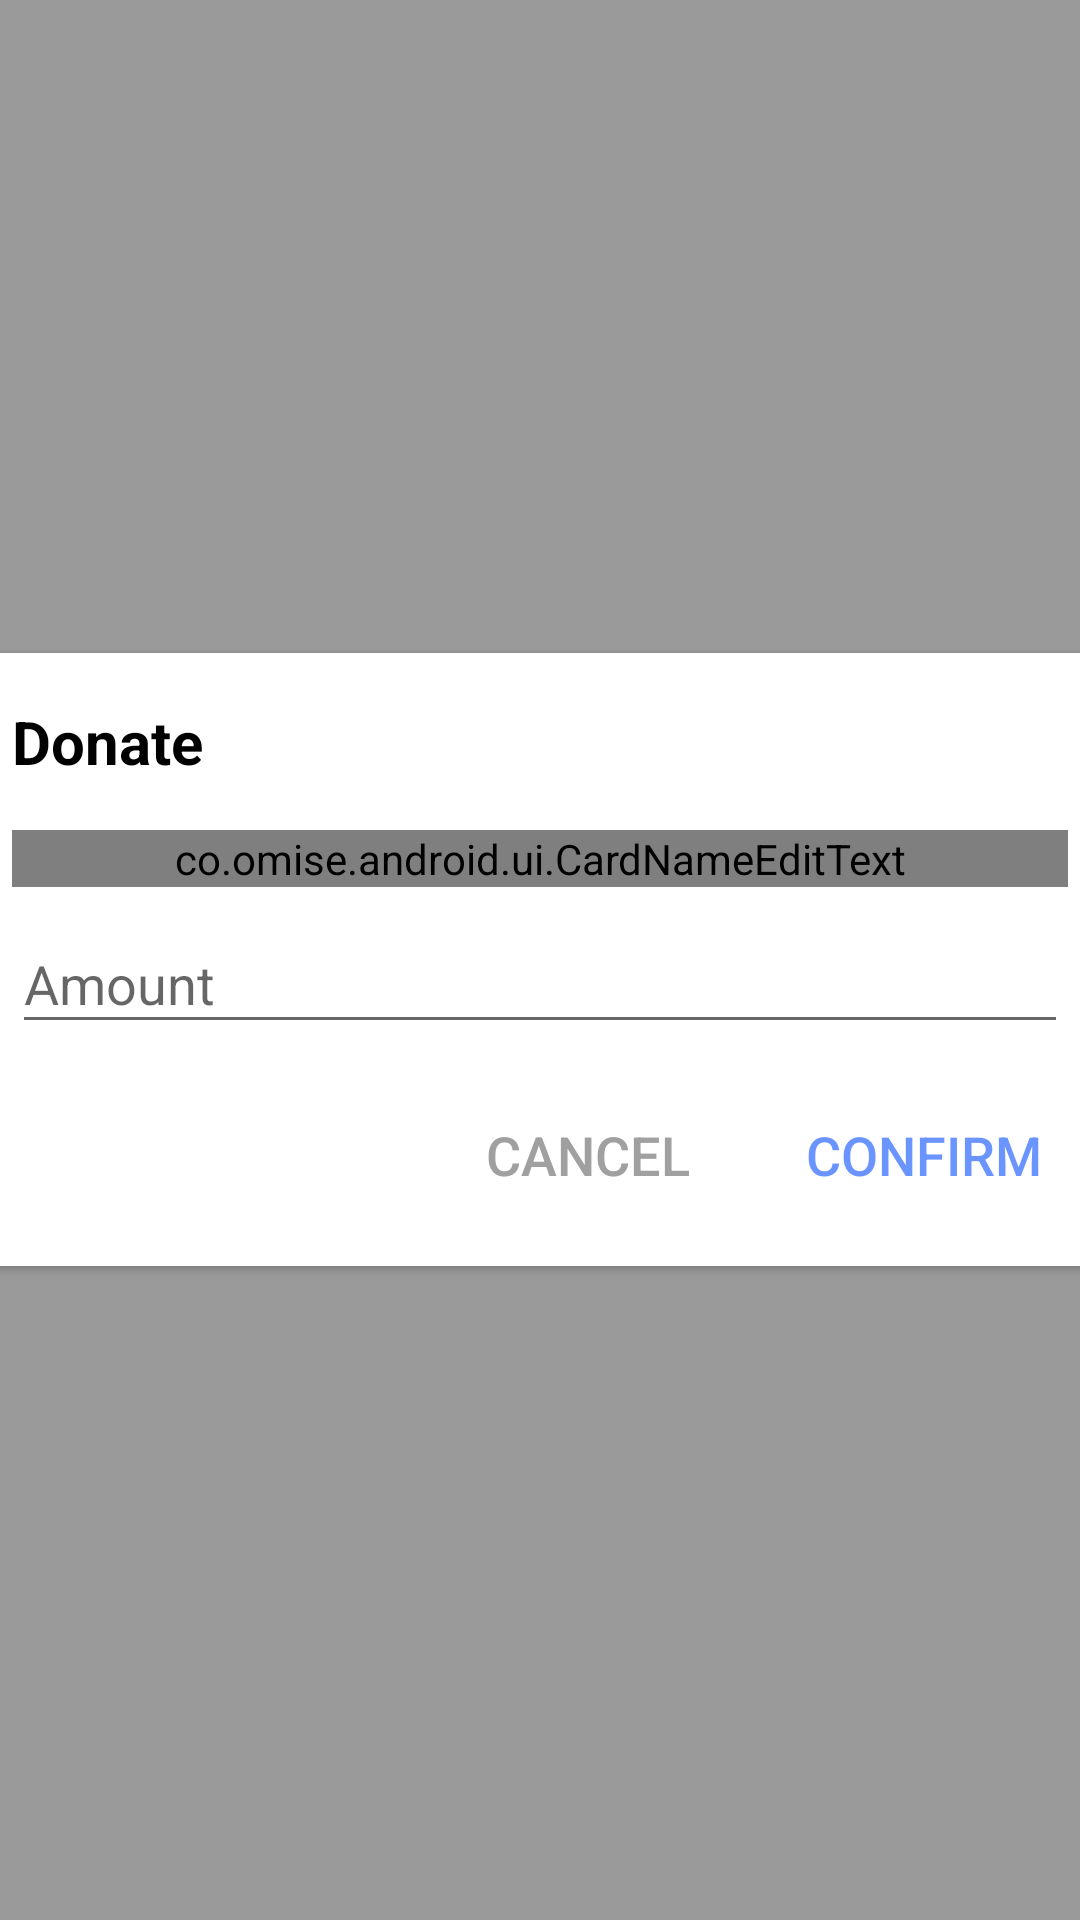

The Android layout XML behind this screen, and the referenced resources:
<!-- AndroidManifest.xml: application theme AppTheme -->
<!-- res/layout/donation_fragment.xml -->
<?xml version="1.0" encoding="utf-8"?>
<FrameLayout xmlns:android="http://schemas.android.com/apk/res/android"
    xmlns:app="http://schemas.android.com/apk/res-auto"
    android:id="@+id/fragment_container"
    android:layout_width="match_parent"
    android:layout_height="match_parent"
    android:background="#660E0B0B"
    android:orientation="vertical">

    <androidx.cardview.widget.CardView
        android:layout_width="@dimen/dialog_width"
        android:layout_height="wrap_content"
        android:layout_gravity="center"
        app:cardBackgroundColor="@android:color/white">

        <LinearLayout
            android:layout_width="match_parent"
            android:layout_height="wrap_content"
            android:orientation="vertical"
            android:padding="@dimen/app_16dp">

            <androidx.appcompat.widget.AppCompatTextView
                android:id="@+id/textView"
                android:layout_width="match_parent"
                android:layout_height="wrap_content"
                android:text="@string/donation_title"
                android:textColor="@android:color/black"
                android:textSize="20sp"
                android:textStyle="bold" />

            <com.google.android.material.textfield.TextInputLayout
                android:layout_width="match_parent"
                android:layout_height="wrap_content"
                android:layout_marginTop="@dimen/app_16dp">

                <co.omise.android.ui.CardNameEditText
                    android:id="@+id/name_input"
                    android:layout_width="match_parent"
                    android:layout_height="wrap_content"
                    android:hint="@string/donation_name_hint"
                    android:textColorHint="@color/colorDisable"></co.omise.android.ui.CardNameEditText>
            </com.google.android.material.textfield.TextInputLayout>

            <com.google.android.material.textfield.TextInputLayout
                android:layout_width="match_parent"
                android:layout_height="wrap_content">

                <androidx.appcompat.widget.AppCompatEditText
                    android:id="@+id/amount_input"
                    android:layout_width="match_parent"
                    android:layout_height="wrap_content"
                    android:hint="@string/donation_amount_hint"
                    android:inputType="numberDecimal"
                    android:textColorHint="@color/colorDisable"></androidx.appcompat.widget.AppCompatEditText>
            </com.google.android.material.textfield.TextInputLayout>

            <LinearLayout
                android:layout_width="match_parent"
                android:layout_height="match_parent"
                android:layout_marginTop="@dimen/app_16dp"
                android:gravity="center|right"
                android:orientation="horizontal">

                <Button
                    android:id="@+id/cancel_button"
                    android:layout_width="@dimen/button_width"
                    android:layout_height="@dimen/button_height"
                    android:layout_marginRight="@dimen/app_8dp"
                    android:background="@null"
                    android:text="@string/donation_cancel_title"
                    android:textColor="@color/colorDisable"
                    android:textSize="18sp" />

                <Button
                    android:id="@+id/confirm_button"
                    android:layout_width="@dimen/button_width"
                    android:layout_height="@dimen/button_height"
                    android:layout_marginLeft="@dimen/app_8dp"
                    android:background="@null"
                    android:text="@string/donation_confirm_title"
                    android:textColor="#950048FF"
                    android:textSize="18sp" />
            </LinearLayout>

        </LinearLayout>

    </androidx.cardview.widget.CardView>
</FrameLayout>
<!-- resources referenced by this layout -->
<resources>
  <color name="colorDisable">#A0A0A0</color>
  <dimen name="app_16dp">16dp</dimen>
  <dimen name="app_8dp">8dp</dimen>
  <dimen name="button_height">42dp</dimen>
  <dimen name="button_width">96dp</dimen>
  <dimen name="dialog_width">384dp</dimen>
  <string name="donation_amount_hint">Amount</string>
  <string name="donation_cancel_title">Cancel</string>
  <string name="donation_confirm_title">Confirm</string>
  <string name="donation_name_hint">Full name</string>
  <string name="donation_title">Donate</string>
  <style name="AppTheme" parent="Theme.AppCompat.Light.DarkActionBar">
          
          <item name="colorPrimary">@color/colorPrimary</item>
          <item name="colorPrimaryDark">@color/colorPrimaryDark</item>
          <item name="colorAccent">@color/colorAccent</item>
      </style>
  <color name="colorPrimary">#008577</color>
  <color name="colorPrimaryDark">#00574B</color>
  <color name="colorAccent">#D81B60</color>
</resources>
